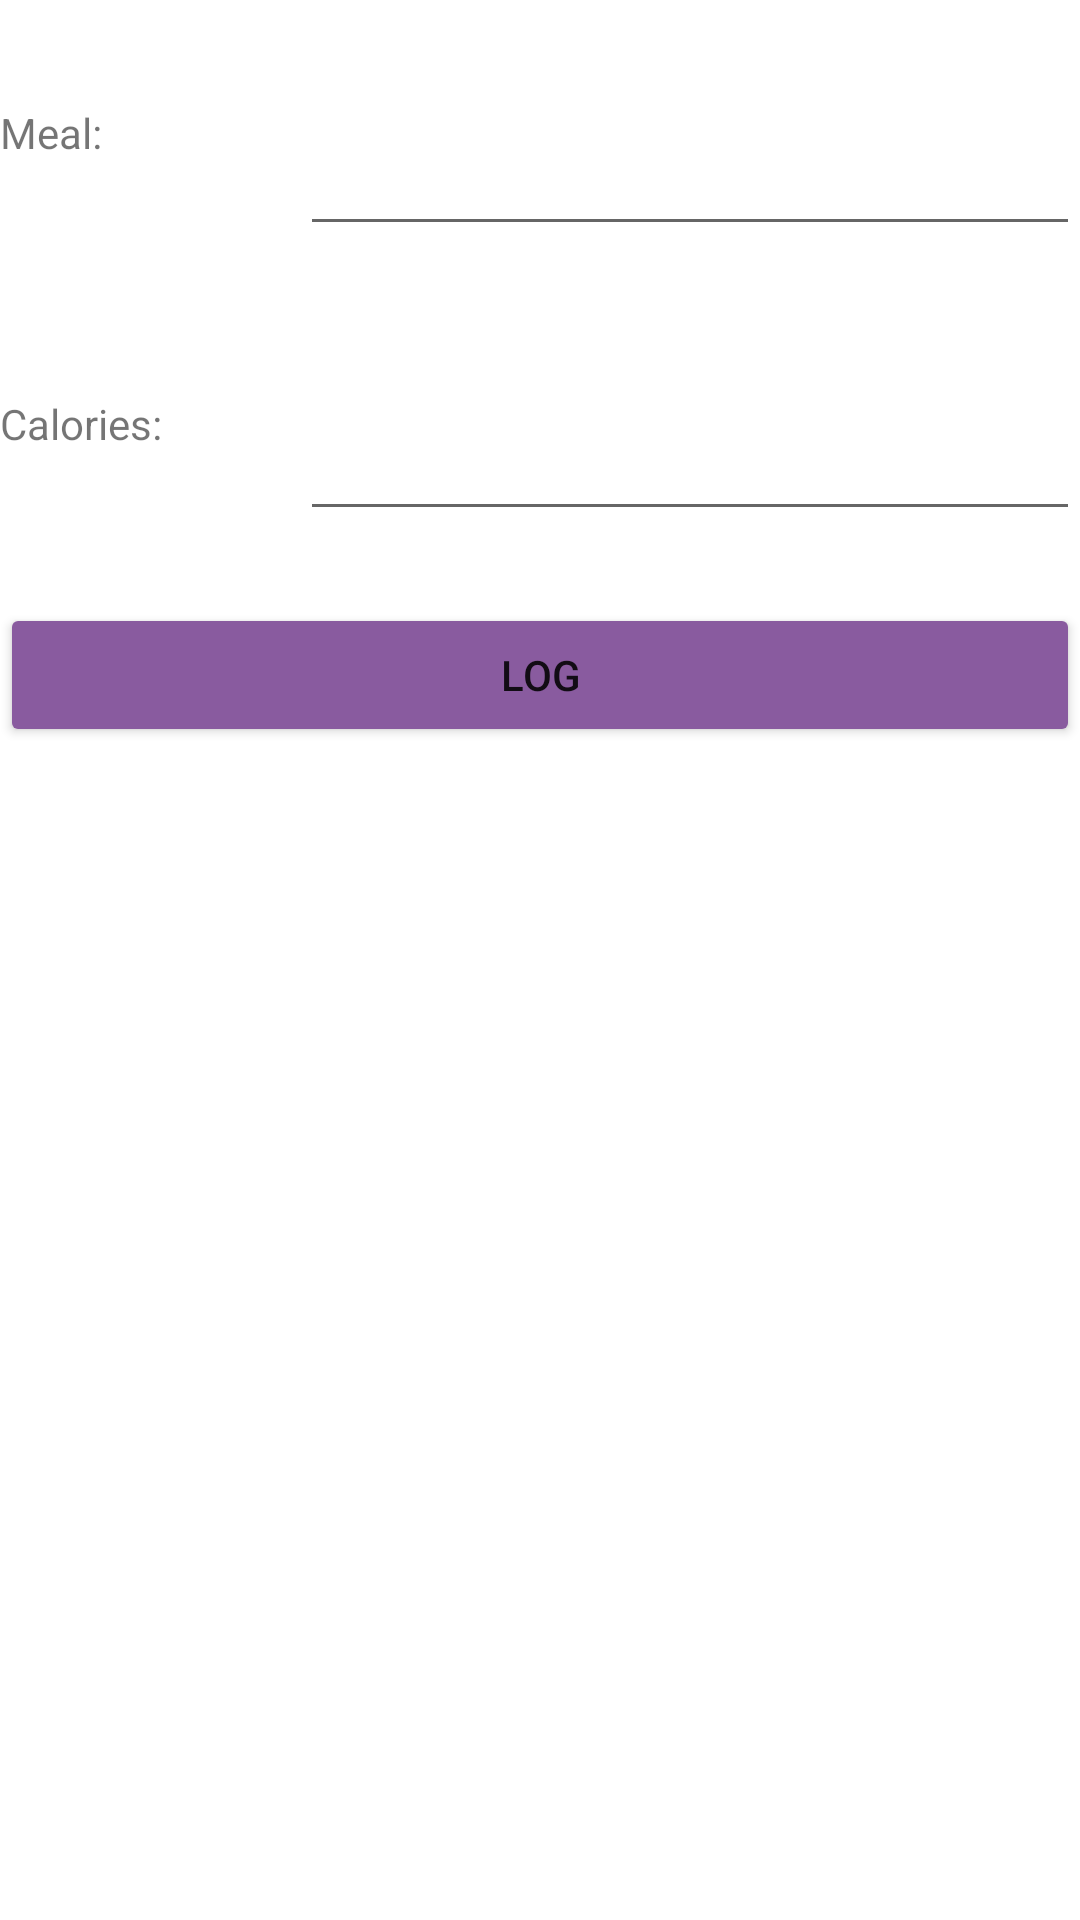

Layout XML and referenced resources for this Android screen:
<!-- AndroidManifest.xml: application theme Theme.NeilOSullivanFinal -->
<!-- res/layout/logmeal.xml -->
<?xml version="1.0" encoding="utf-8"?>
<LinearLayout xmlns:android="http://schemas.android.com/apk/res/android"
    android:orientation="vertical"
    android:layout_width="match_parent"
    android:layout_height="match_parent">

    <LinearLayout
        android:layout_width="match_parent"
        android:layout_height="99dp"
        android:orientation="horizontal">

        <TextView
            android:id="@+id/text1"
            android:layout_width="100dp"
            android:layout_height="wrap_content"
            android:text="Meal:" />

        <EditText
            android:id="@+id/editText1"
            android:layout_width="match_parent"
            android:layout_height="82dp"
            android:ems="10"
            android:inputType="textPersonName"
            android:text="" />

    </LinearLayout>

    <LinearLayout
        android:layout_width="match_parent"
        android:layout_height="102dp"
        android:orientation="horizontal">

        <TextView
            android:id="@+id/text2"
            android:layout_width="100dp"
            android:layout_height="wrap_content"
            android:text="Calories:" />

        <EditText
            android:id="@+id/editText2"
            android:layout_width="match_parent"
            android:layout_height="78dp"
            android:ems="10"
            android:text="" />

    </LinearLayout>


    <Button
        android:id="@+id/button3"
        android:layout_width="match_parent"
        android:layout_height="wrap_content"
        android:backgroundTint="#895B9F"
        android:text="Log" />


</LinearLayout>
<!-- resources referenced by this layout -->
<resources>
  <style name="Theme.NeilOSullivanFinal" parent="Theme.MaterialComponents.DayNight.DarkActionBar">
          
          <item name="colorPrimary">@color/purple_500</item>
          <item name="colorPrimaryVariant">@color/purple_700</item>
          <item name="colorOnPrimary">@color/white</item>
          
          <item name="colorSecondary">@color/teal_200</item>
          <item name="colorSecondaryVariant">@color/teal_700</item>
          <item name="colorOnSecondary">@color/black</item>
          
          <item name="android:statusBarColor">?attr/colorPrimaryVariant</item>
          
      </style>
  <!-- not gathered from this repository: default colours our renderer supplied (Android Studio template values) -->
  <color name="purple_500">#FF6200EE</color>
  <color name="purple_700">#FF3700B3</color>
  <color name="teal_200">#FF03DAC5</color>
  <color name="teal_700">#FF018786</color>
  <color name="black">#FF000000</color>
  <color name="white">#FFFFFFFF</color>
</resources>
